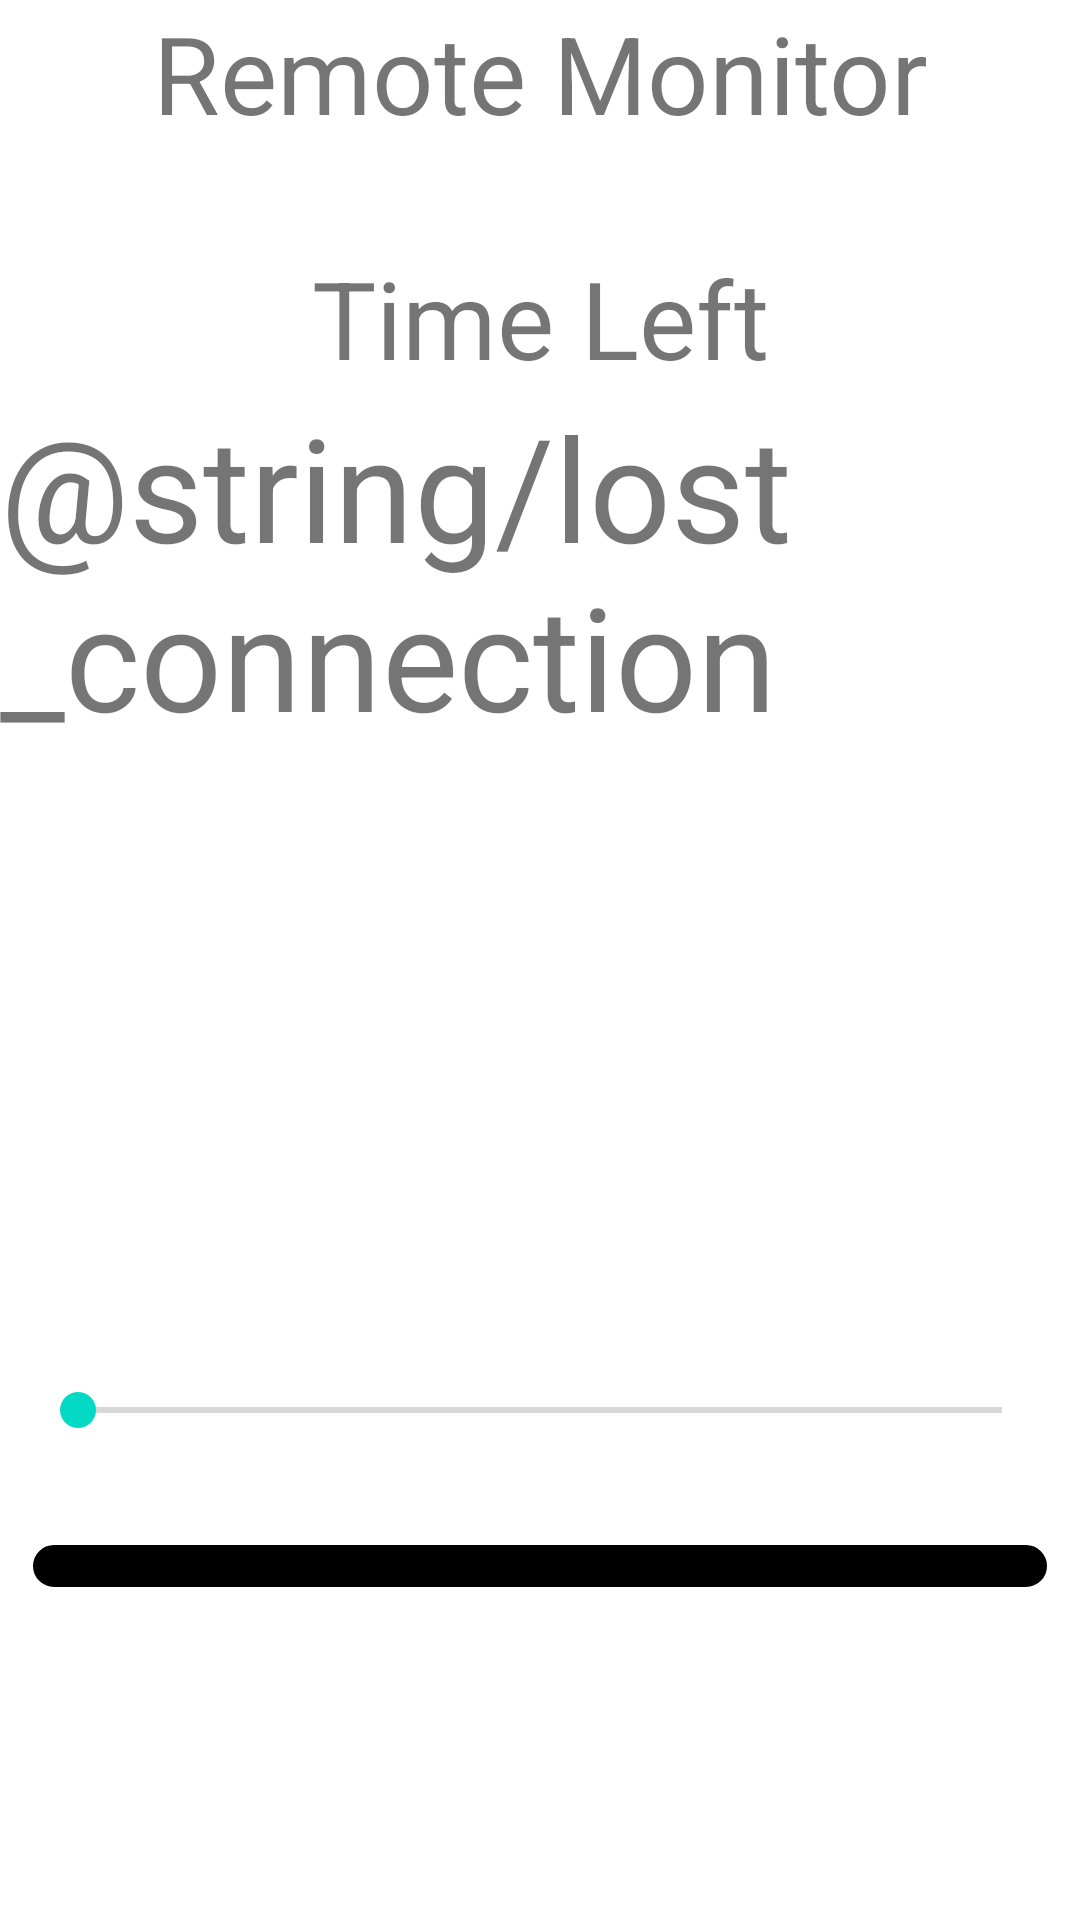

Here is an Android app screen rendered from its layout file. Give the layout XML and the strings, colors and styles it references.
<!-- AndroidManifest.xml: application theme AppTheme -->
<!-- res/layout/activity_monitor_remote.xml -->
<?xml version="1.0" encoding="utf-8"?>
<android.support.constraint.ConstraintLayout xmlns:android="http://schemas.android.com/apk/res/android"
    xmlns:app="http://schemas.android.com/apk/res-auto"
    xmlns:tools="http://schemas.android.com/tools"
    android:layout_width="match_parent"
    android:layout_height="match_parent"
    tools:context=".RemoteMonitorActivity">

    <TextView
        android:layout_width="wrap_content"
        android:layout_height="wrap_content"
        android:text="Remote Monitor"
        android:textSize="36sp"
        app:layout_constraintLeft_toLeftOf="parent"
        app:layout_constraintRight_toRightOf="parent"
        app:layout_constraintTop_toTopOf="parent" />

    <TextView
        android:layout_width="wrap_content"
        android:layout_height="wrap_content"
        android:text="Time Left"
        android:textSize="36sp"
        app:layout_constraintLeft_toLeftOf="parent"
        app:layout_constraintRight_toRightOf="parent"
        app:layout_constraintBottom_toTopOf="@id/text_remote_duration" />

    <TextView
        android:id="@+id/text_remote_duration"
        android:layout_width="wrap_content"
        android:layout_height="wrap_content"
        android:text="@string/lost_connection"
        android:textSize="48sp"
        app:layout_constraintBottom_toBottomOf="parent"
        app:layout_constraintLeft_toLeftOf="parent"
        app:layout_constraintVertical_bias=".25"
        app:layout_constraintRight_toRightOf="parent"
        app:layout_constraintTop_toTopOf="parent" />

    <SeekBar
        android:id="@+id/seekbar_remote_threshold"
        android:layout_width="fill_parent"
        android:layout_height="wrap_content"
        android:layout_margin="10dp"
        android:max="32768"
        android:paddingBottom="25dp"
        app:layout_constraintBottom_toTopOf="@id/progress_remote_sound_level"
        app:layout_constraintLeft_toLeftOf="parent"
        app:layout_constraintRight_toRightOf="parent" />

    <ProgressBar
        android:id="@+id/progress_remote_sound_level"
        style="?android:attr/progressBarStyleHorizontal"
        android:layout_width="fill_parent"
        android:layout_height="wrap_content"
        android:layout_margin="10dp"
        android:max="32768"
        android:paddingBottom="100dp"
        android:progressDrawable="@drawable/progressbar"
        app:layout_constraintBottom_toBottomOf="parent"
        app:layout_constraintLeft_toLeftOf="parent"
        app:layout_constraintRight_toRightOf="parent" />

</android.support.constraint.ConstraintLayout>
<!-- resources referenced by this layout -->
<resources>
  <!-- drawable progressbar (drawable) -->
  <layer-list xmlns:android="http://schemas.android.com/apk/res/android" >
  
      <item android:id="@android:id/background">
          <shape>
              <corners android:radius="8dp" />
  
              <gradient
                  android:endColor="#000000"
                  android:startColor="#000000" />
  
              <stroke
                  android:width="1dp"
                  android:color="#FFFFFF" />
          </shape>
      </item>
      <item android:id="@android:id/progress">
          <clip>
              <shape>
                  <corners android:radius="8dp" />
  
                  <gradient
                      android:endColor="#FF0000"
                      android:startColor="#00FF00" />
              </shape>
          </clip>
      </item>
  
  </layer-list>
  
  
  <style name="AppTheme" parent="Theme.AppCompat.NoActionBar">
          
          <item name="colorPrimary">@color/colorPrimary</item>
          <item name="colorPrimaryDark">@color/colorPrimaryDark</item>
          <item name="colorAccent">@color/colorAccent</item>
      </style>
  <color name="colorPrimary">#47A8BD</color>
  <color name="colorPrimaryDark">#1E3888</color>
  <color name="colorAccent">#4C5B5C</color>
</resources>
